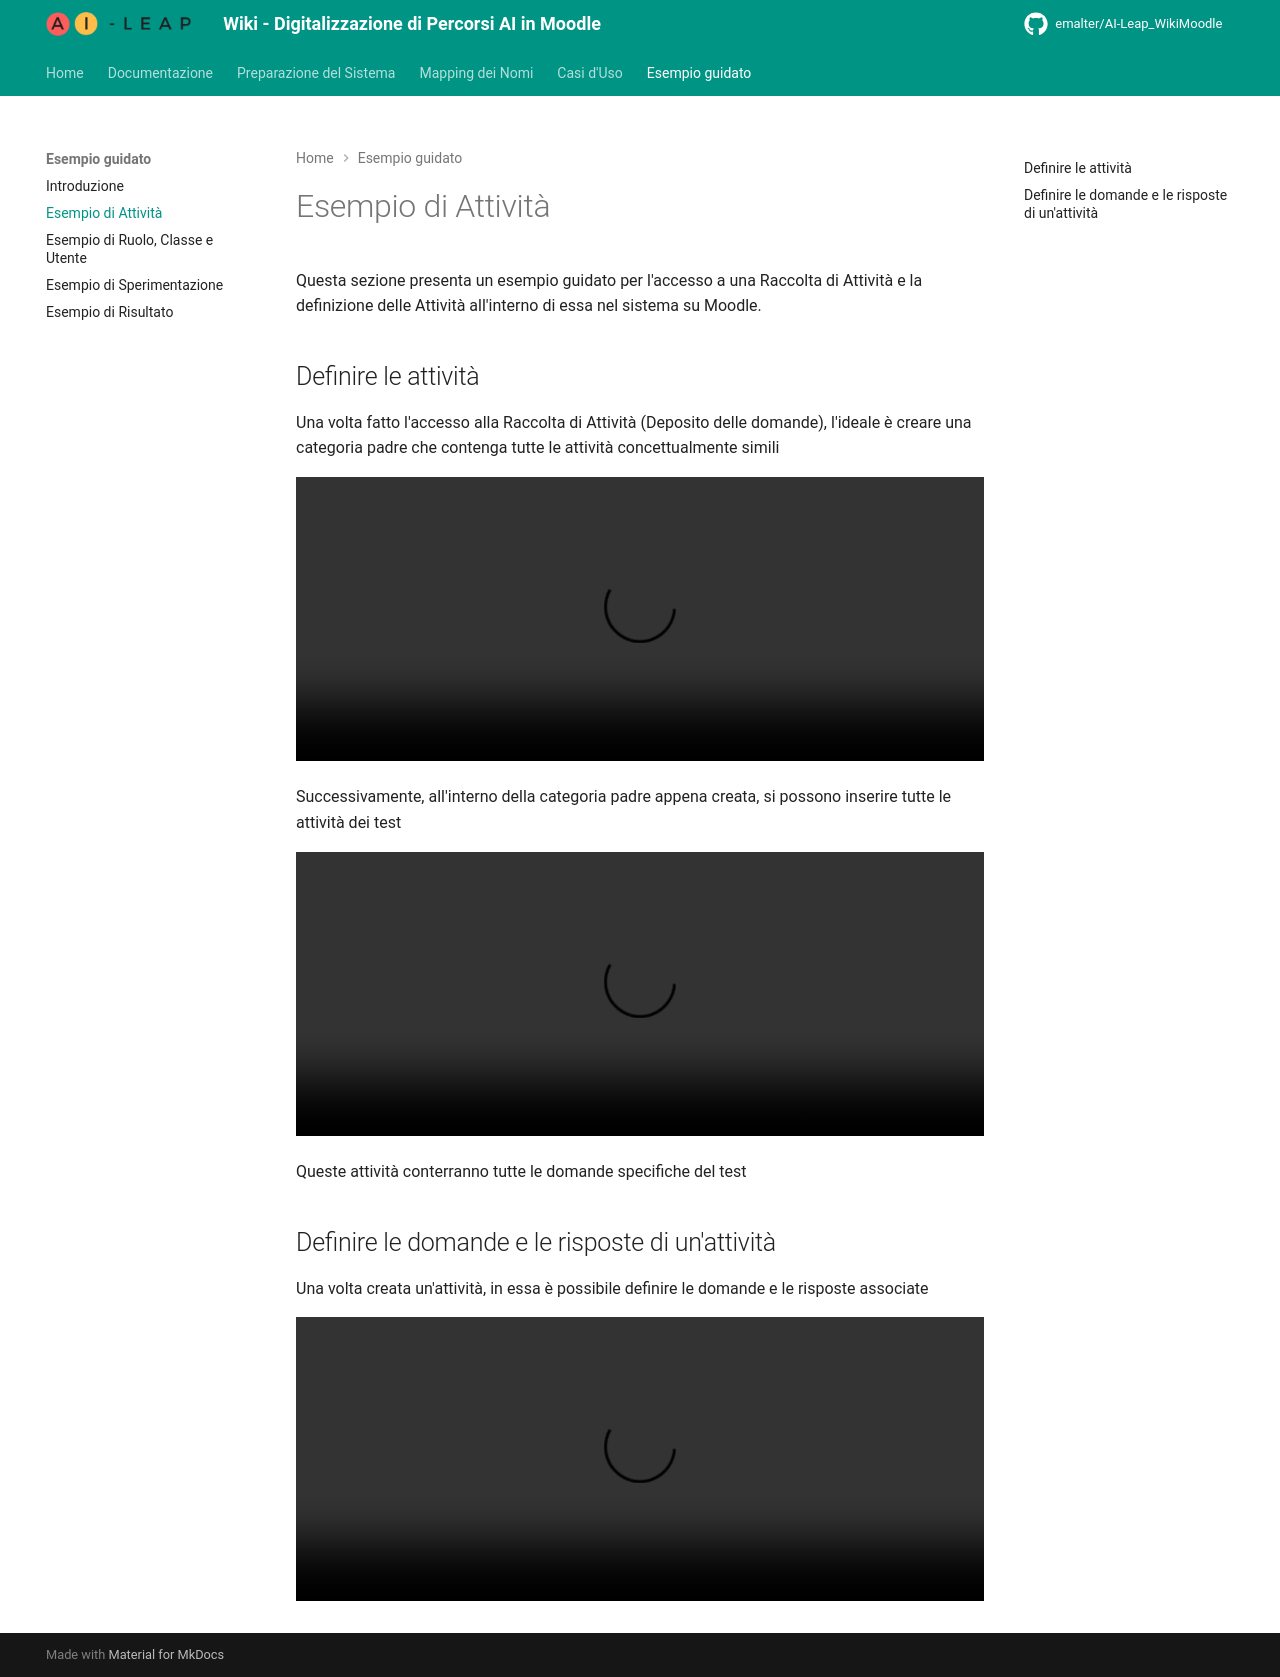

repository: EmAlter/AI-Leap_WikiMoodle · page: guided_example_activity/index.html · generator: mkdocs

Questa sezione presenta un esempio guidato per l'accesso a una Raccolta di Attività e la definizione delle Attività all'interno di essa nel sistema su Moodle.

## Definire le attività
Una volta fatto l'accesso alla Raccolta di Attività (Deposito delle domande), l'ideale è creare una categoria padre che contenga tutte le attività concettualmente simili
![type:video](assets/videos/activity_part1.mp4)

Successivamente, all'interno della categoria padre appena creata, si possono inserire tutte le attività dei test
![type:video](assets/videos/activity_part2.mp4)

Queste attività conterranno tutte le domande specifiche del test

## Definire le domande e le risposte di un'attività
Una volta creata un'attività, in essa è possibile definire le domande e le risposte associate
![type:video](assets/videos/questions_and_responses.mp4)
